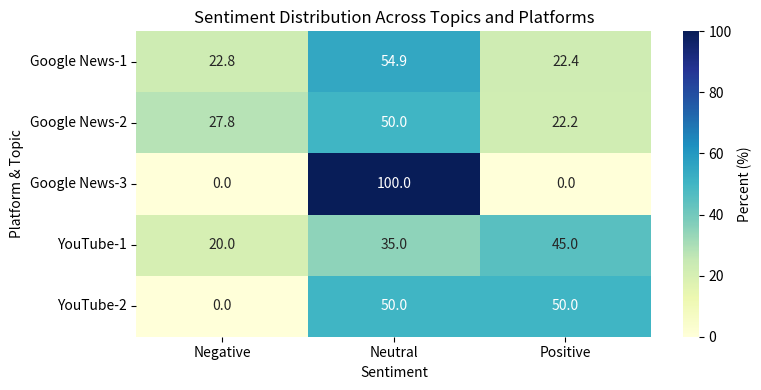

Python code for this plot: (Note: this script raises an exception after producing the figure.)
# scripts/plot_topic_sentiment_heatmap.py

import pandas as pd
import matplotlib.pyplot as plt
import seaborn as sns

# Example data (use your actual numbers)
data = {
    ("YouTube", "1"): {"Positive": 45, "Neutral": 35, "Negative": 20},
    ("YouTube", "2"): {"Positive": 50, "Neutral": 50, "Negative": 0},
    ("Google News", "1"): {"Positive": 22.4, "Neutral": 54.9, "Negative": 22.8},
    ("Google News", "2"): {"Positive": 22.2, "Neutral": 50.0, "Negative": 27.8},
    ("Google News", "3"): {"Positive": 0, "Neutral": 100, "Negative": 0},
}

# Flatten for DataFrame
records = []
for (platform, topic), sent_dict in data.items():
    for sentiment, value in sent_dict.items():
        records.append({"Platform": platform, "Topic": topic, "Sentiment": sentiment, "Percent": value})

df = pd.DataFrame(records)
heatmap_df = df.pivot_table(index=["Platform", "Topic"], columns="Sentiment", values="Percent")

plt.figure(figsize=(8, 4))
sns.heatmap(
    heatmap_df,
    annot=True, fmt=".1f", cmap="YlGnBu",
    cbar_kws={'label': 'Percent (%)'}
)
plt.title("Sentiment Distribution Across Topics and Platforms")
plt.ylabel("Platform & Topic")
plt.tight_layout()
plt.savefig("output/figures/topic_sentiment_heatmap.png", dpi=300)
plt.show()
